3-way image classification set "snake-gourd-leaf-disease-prediction" from GitHub (Reyad02/snake-gourd-leaf-disease-prediction); label vocabulary: anthracnose, healthy, yellow.

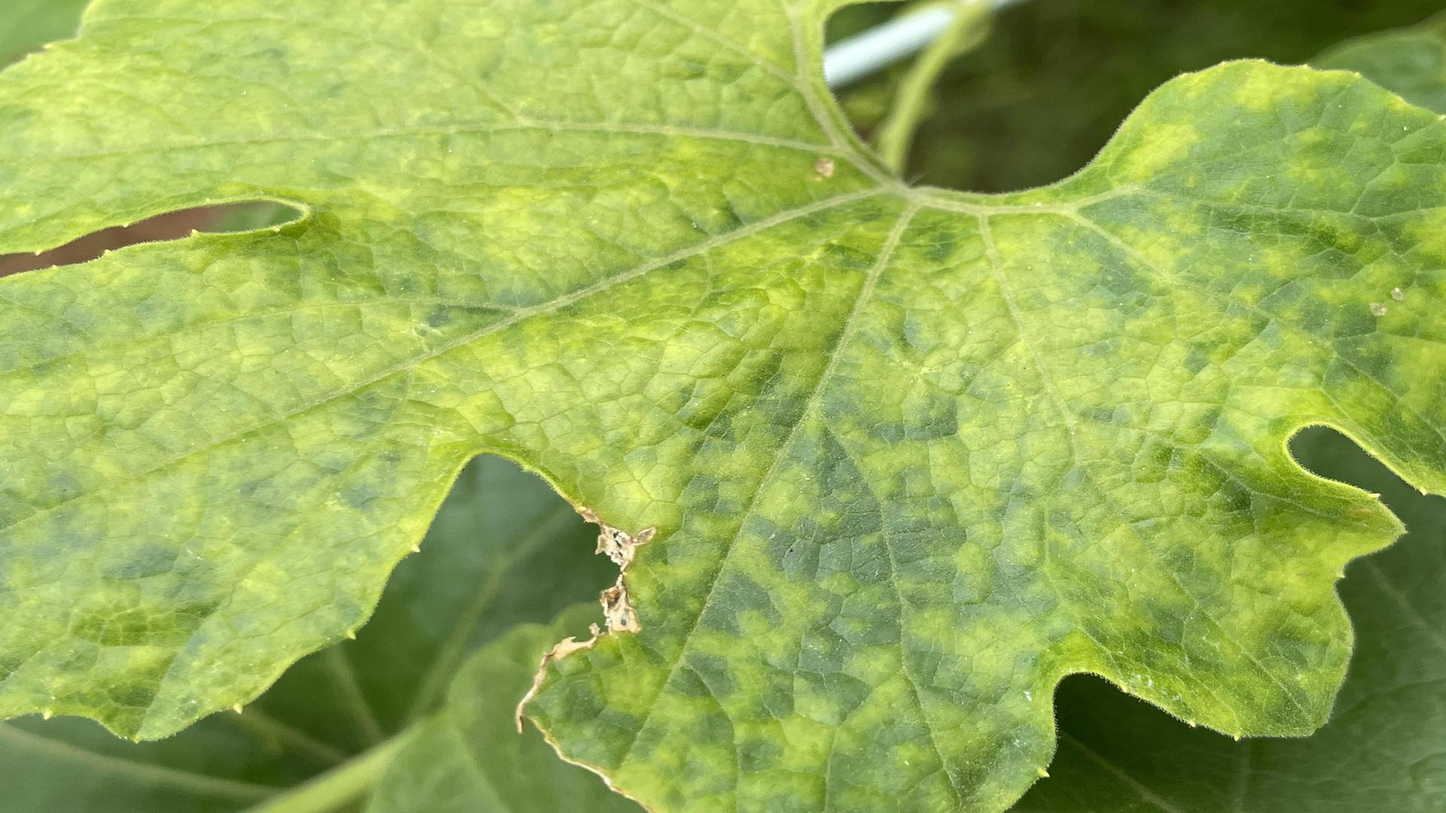
Label: yellow

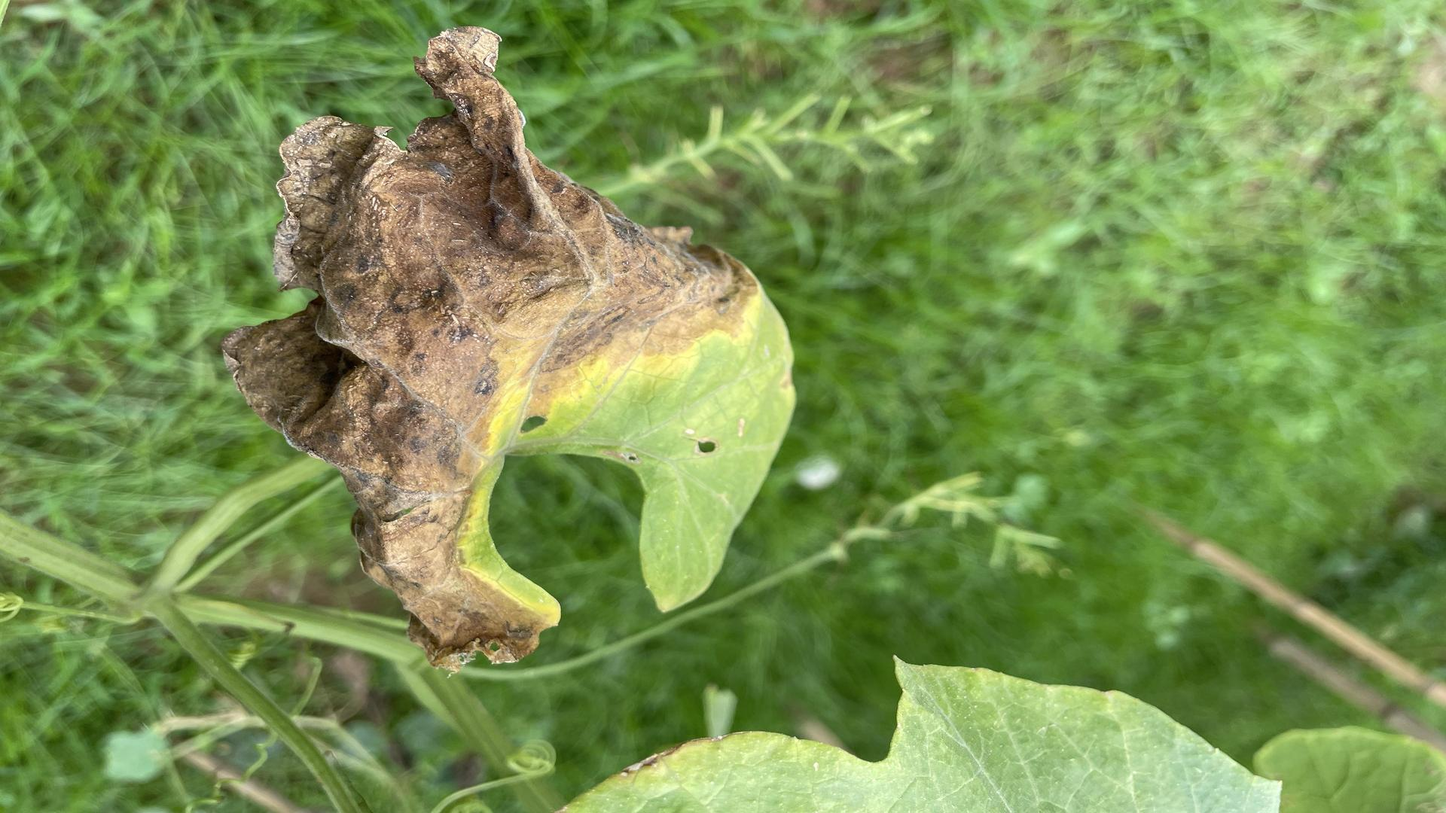
Label: anthracnose

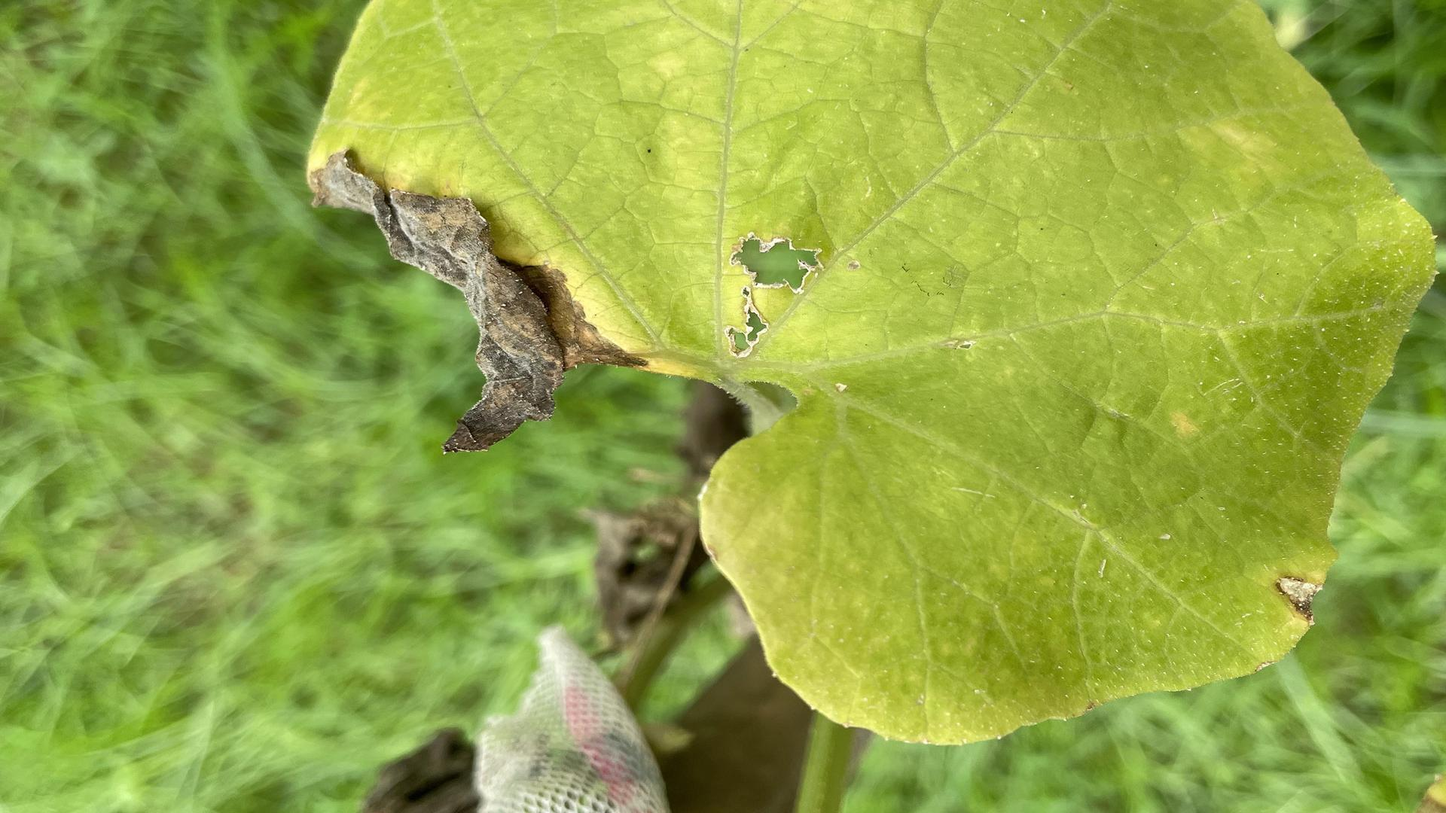
Label: anthracnose

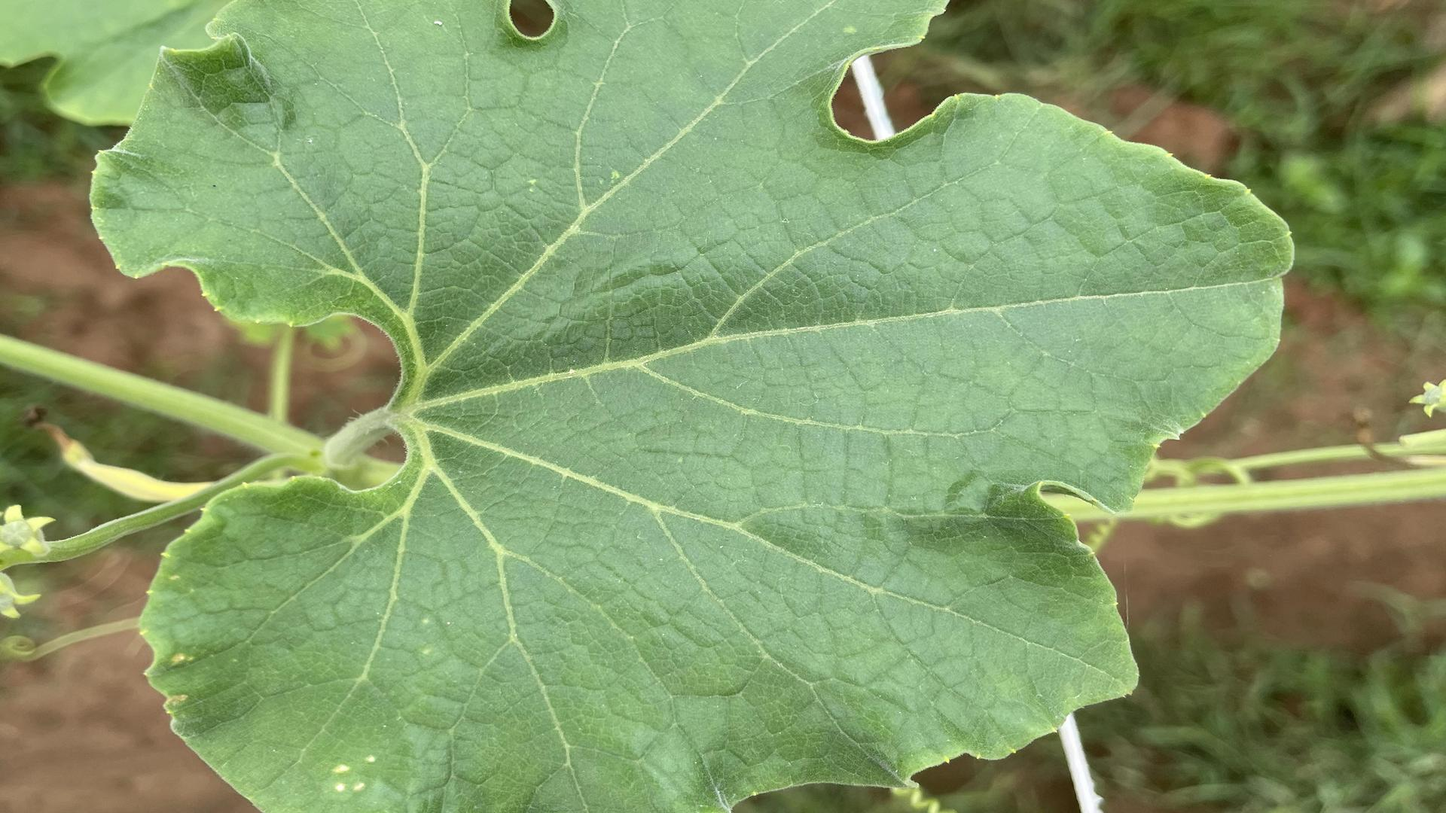
Label: healthy

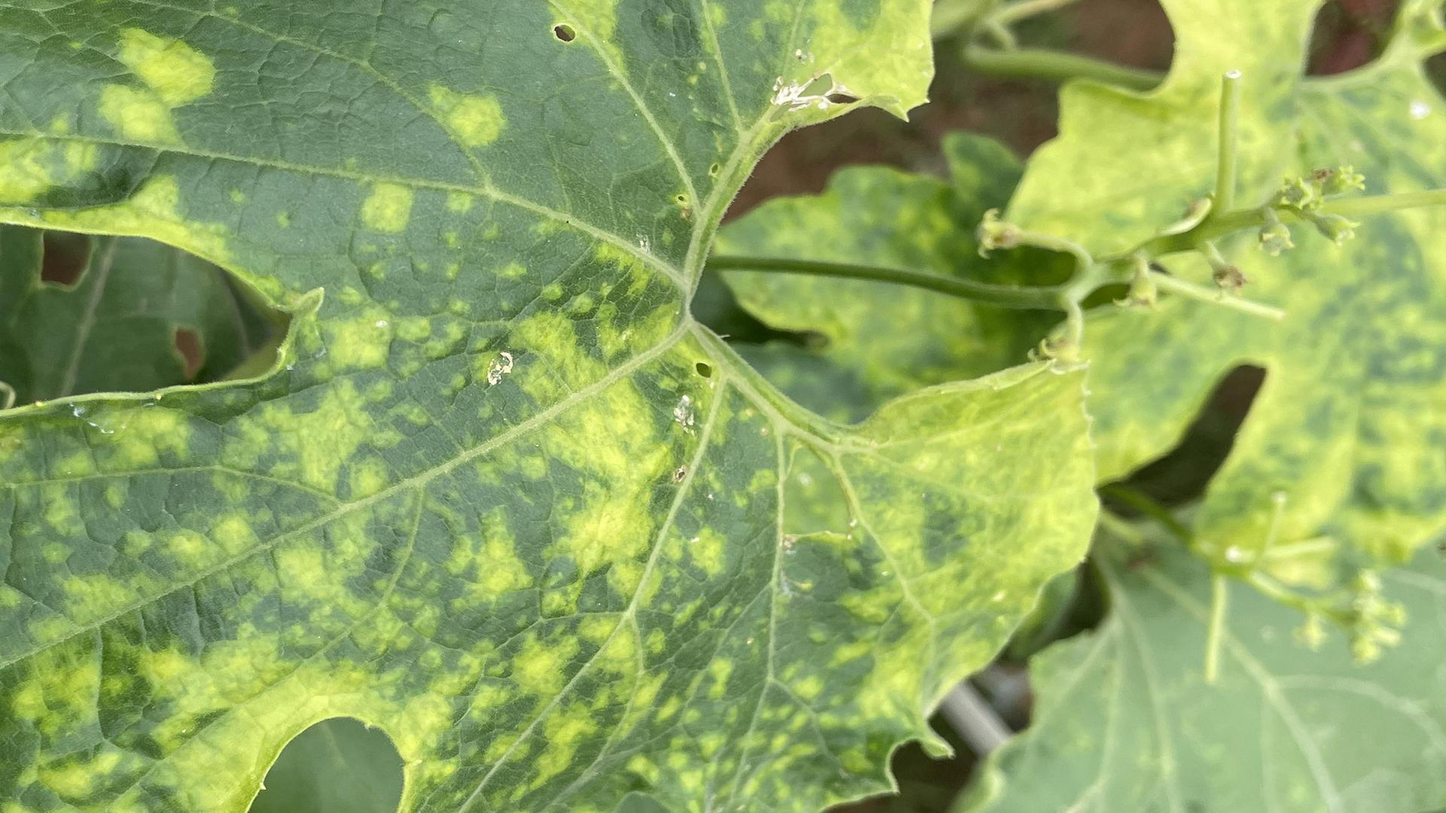
Label: yellow

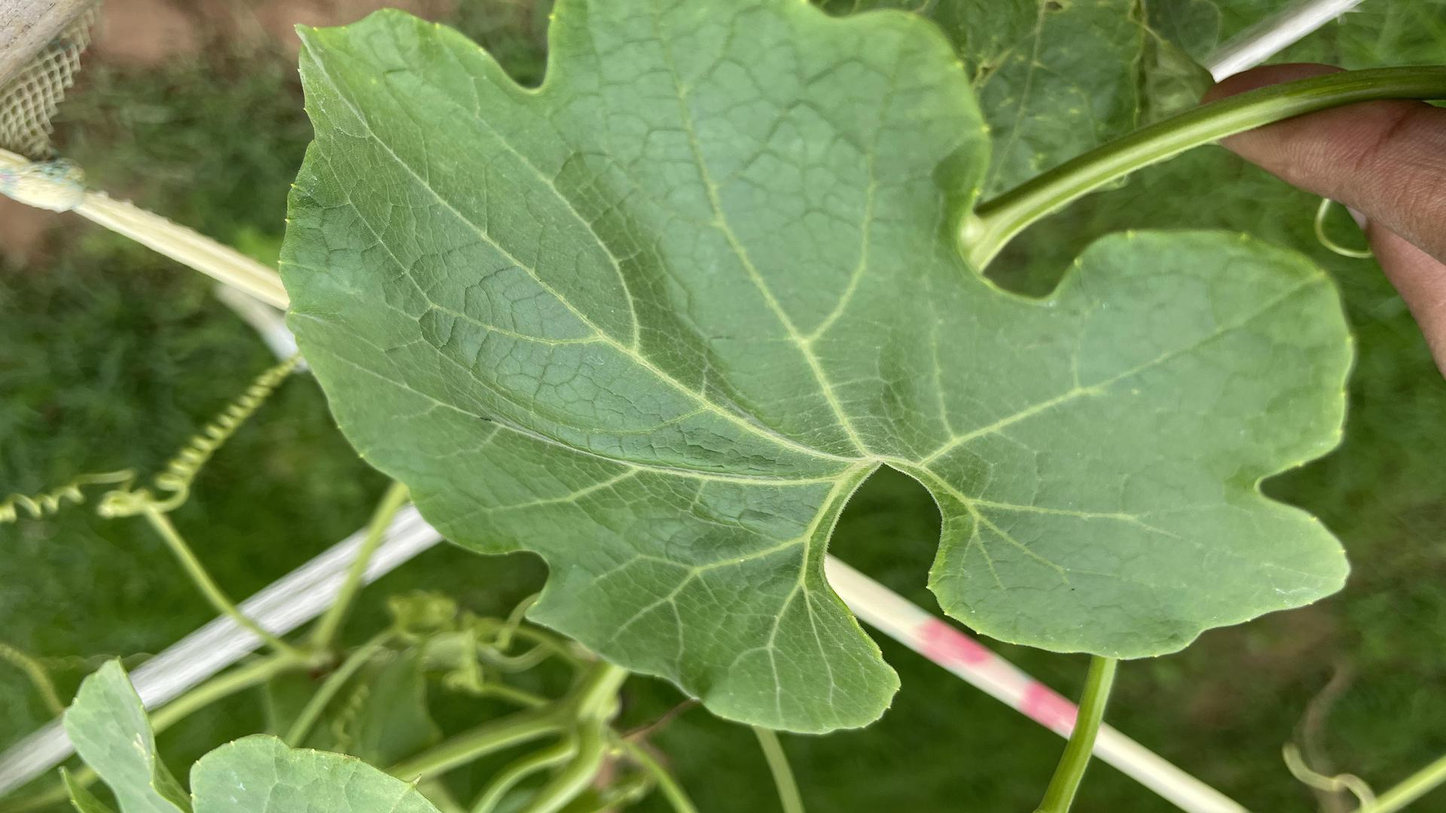
Label: healthy
